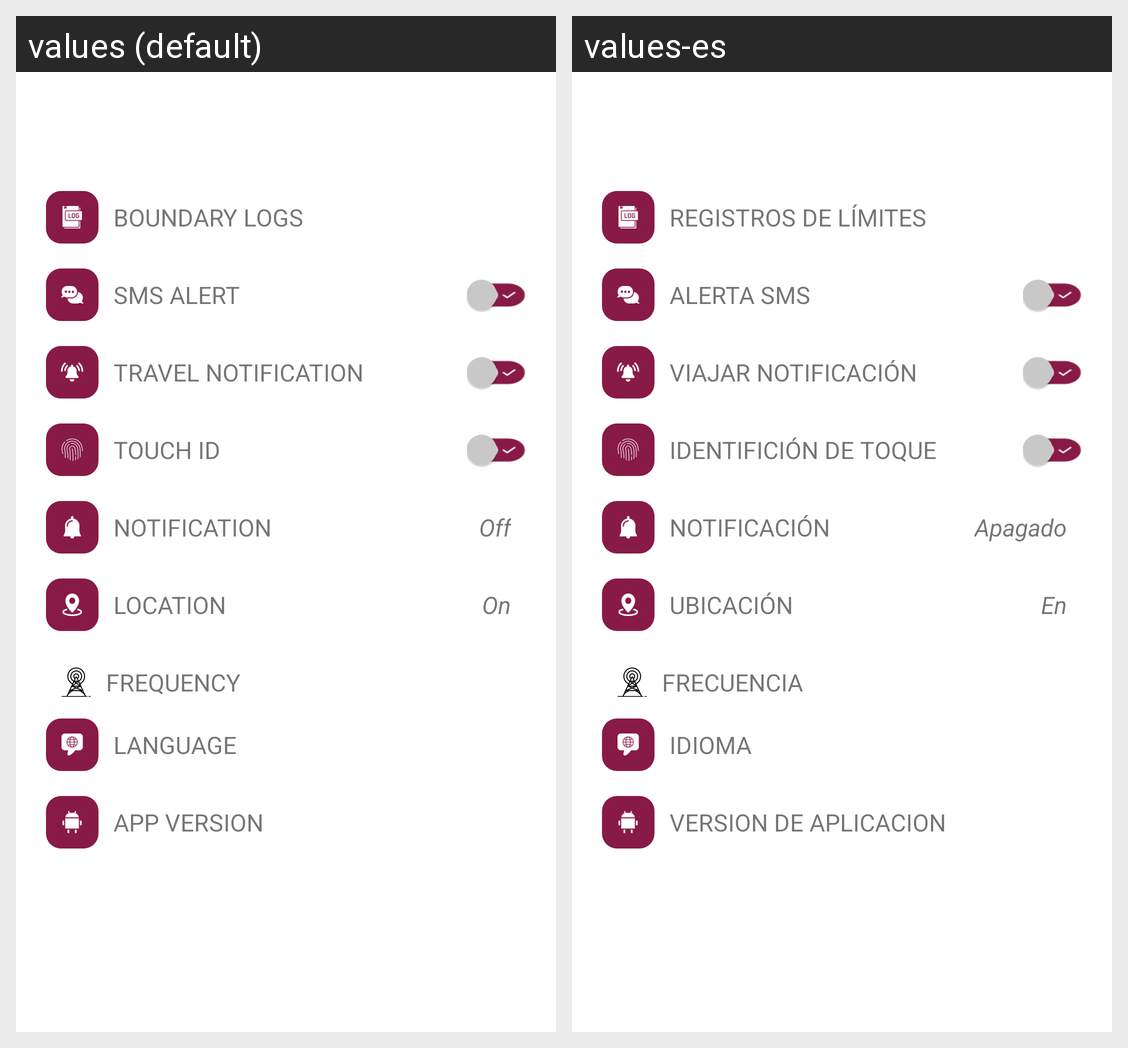

This grid shows one Android layout under two languages. Give, for every string resource on the screen, its name, the default text and each shown locale's text.
Android screen res/layout/fragment_settings.xml rendered under 2 locales, left to right: values (default), values-es. Device: Nexus 5 (rendered at 1080×1920; each locale shown at half size, 540×960, under a caption strip naming it); theme AppTheme.
Strings drawn on this screen, with the default value and each locale's value (text and hints the layout hard-codes, and strings that could not be matched under every locale, appear in the picture but are not listed):

summary
  values: Boundary Logs
  values-es: Registros de límites

touch_id
  values: Touch ID
  values-es: identifición de toque

smsalert
  values: SMS Alert
  values-es: Alerta SMS

travel_notification
  values: Travel Notification
  values-es: Viajar Notificación

str_notification
  values: Notification
  values-es: Notificación

off
  values: Off
  values-es: Apagado

str_location
  values: Location
  values-es: Ubicación

on
  values: On
  values-es: En

str_frequency
  values: Frequency
  values-es: Frecuencia

str_language
  values: Language
  values-es: Idioma

str_app_version
  values: App Version
  values-es: Version de aplicacion
